Run: headless pygame with SDL's dummy video driver; simulated clock (each Clock.tick advances the game by its frame time, no real sleeping); random seed 0; keys injected as events and as key.get_pressed() state; no mouse input.
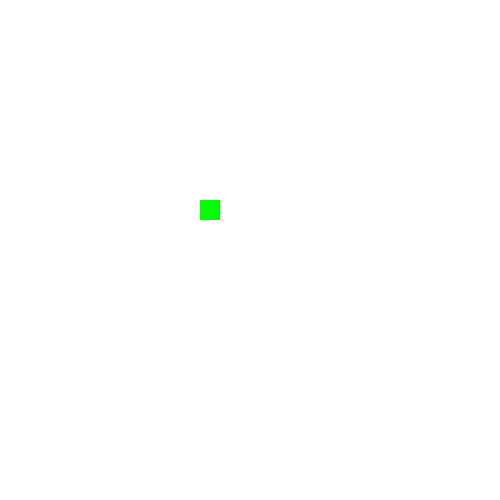
Frame 1 of 4 · flips 1–60 · no input
Frame 2 of 4 · flips 61–180 · tapped SPACE, RETURN · held RIGHT (→), D · screen unchanged from frame 1, image omitted
Frame 3 of 4 · flips 181–300 · held DOWN (↓), S · screen unchanged from frame 2, image omitted
Frame 4 of 4 · flips 301–420 · held LEFT (←), A, UP (↑), W · screen unchanged from frame 3, image omitted

The pygame program that drew these frames:

import pygame
pygame.init()

# Colors
red=(255,0,0)
green=(0,255,0)
blue=(0,0,255)
white=(255,255,255)
black=(0,0,0)

# Game variables
quit_game=False
game_over=False
screen_width=500
screen_height=500
x_snake=200
y_snake=200
snake_size=20

window=pygame.display.set_mode((screen_width,screen_height))
pygame.display.set_caption("Snake Game")
pygame.display.update()



# Game loop
while not quit_game:
    for event in pygame.event.get():
        if event.type==pygame.QUIT:
            quit_game=True

    window.fill(white)
    pygame.draw.rect(window,green,[x_snake,y_snake,snake_size,snake_size])
    pygame.display.update()

pygame.quit()
quit()
